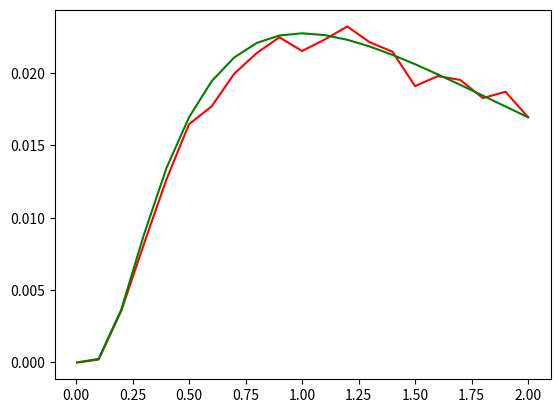

Generate this figure with matplotlib:
import matplotlib.pyplot as plt
import numpy as np
import math

class Hopfield:

	def init(self,n, p):
		self.n = n
		self.p = p
		choices = [1,-1]
		patterns=[]
		for x in range (0,p):
			pattern = np.random.choice(choices,(n,1))
			patterns.append(pattern)
		states = np.random.choice(choices,(n,1))
		self.states = states
		self.patterns = patterns

	def calWeight(self):
		weights = np.zeros((self.n, self.n))
		for x in range(0,self.p):
			w = (self.patterns[x] * np.transpose(self.patterns[x]))/self.n
			weights = np.add(weights, w)
		self.weights = weights

	def feedInitPattern(self, index):
		self.initPattern = self.patterns[index]
		self.states = self.patterns[index]

	def stepNetwork(self):
		sign = lambda x: -1 if x < 0 else 1
		res = np.dot(self.weights, self.states)
		shp = res.shape
		res = np.fromiter((sign(xi) for xi in res), res.dtype)
		res = np.reshape( res, shp)
		self.states = res

	def getPError(self):
		result = np.add(np.divide(self.states, self.initPattern), 1)
		result = np.divide(result, 2)
		return np.sum(result)

def getAvgPError(n, p, avgSize):
	hop = Hopfield()
	nCorrect = 0
	nTotal = 0
	for x in range(0,avgSize):
		hop.init(n,p)
		hop.calWeight()
		for _p in range(p):
			hop.feedInitPattern(_p)
			hop.stepNetwork()
			nCorrect += hop.getPError()
			nTotal += n
			
	return 1- (nCorrect/nTotal)

def getTheoreticalPError(n, p):
	return (1 - math.erf(np.sqrt(n/(2*p))+np.sqrt(p/(2*n))))/2

bitsToSee = 100000
N = 200
P = [1]
for i in range(1, 21):
	P.append(i*20)

x = np.divide(P, N)
yReal = []
yTheory = []
for p in P:
	iterations = math.ceil(bitsToSee / (p*N))
	yReal.append(getAvgPError(N, p, iterations))
	yTheory.append(getTheoreticalPError(N,p))

plt.plot(x, yReal, 'r-', x, yTheory, 'g-')
plt.show()